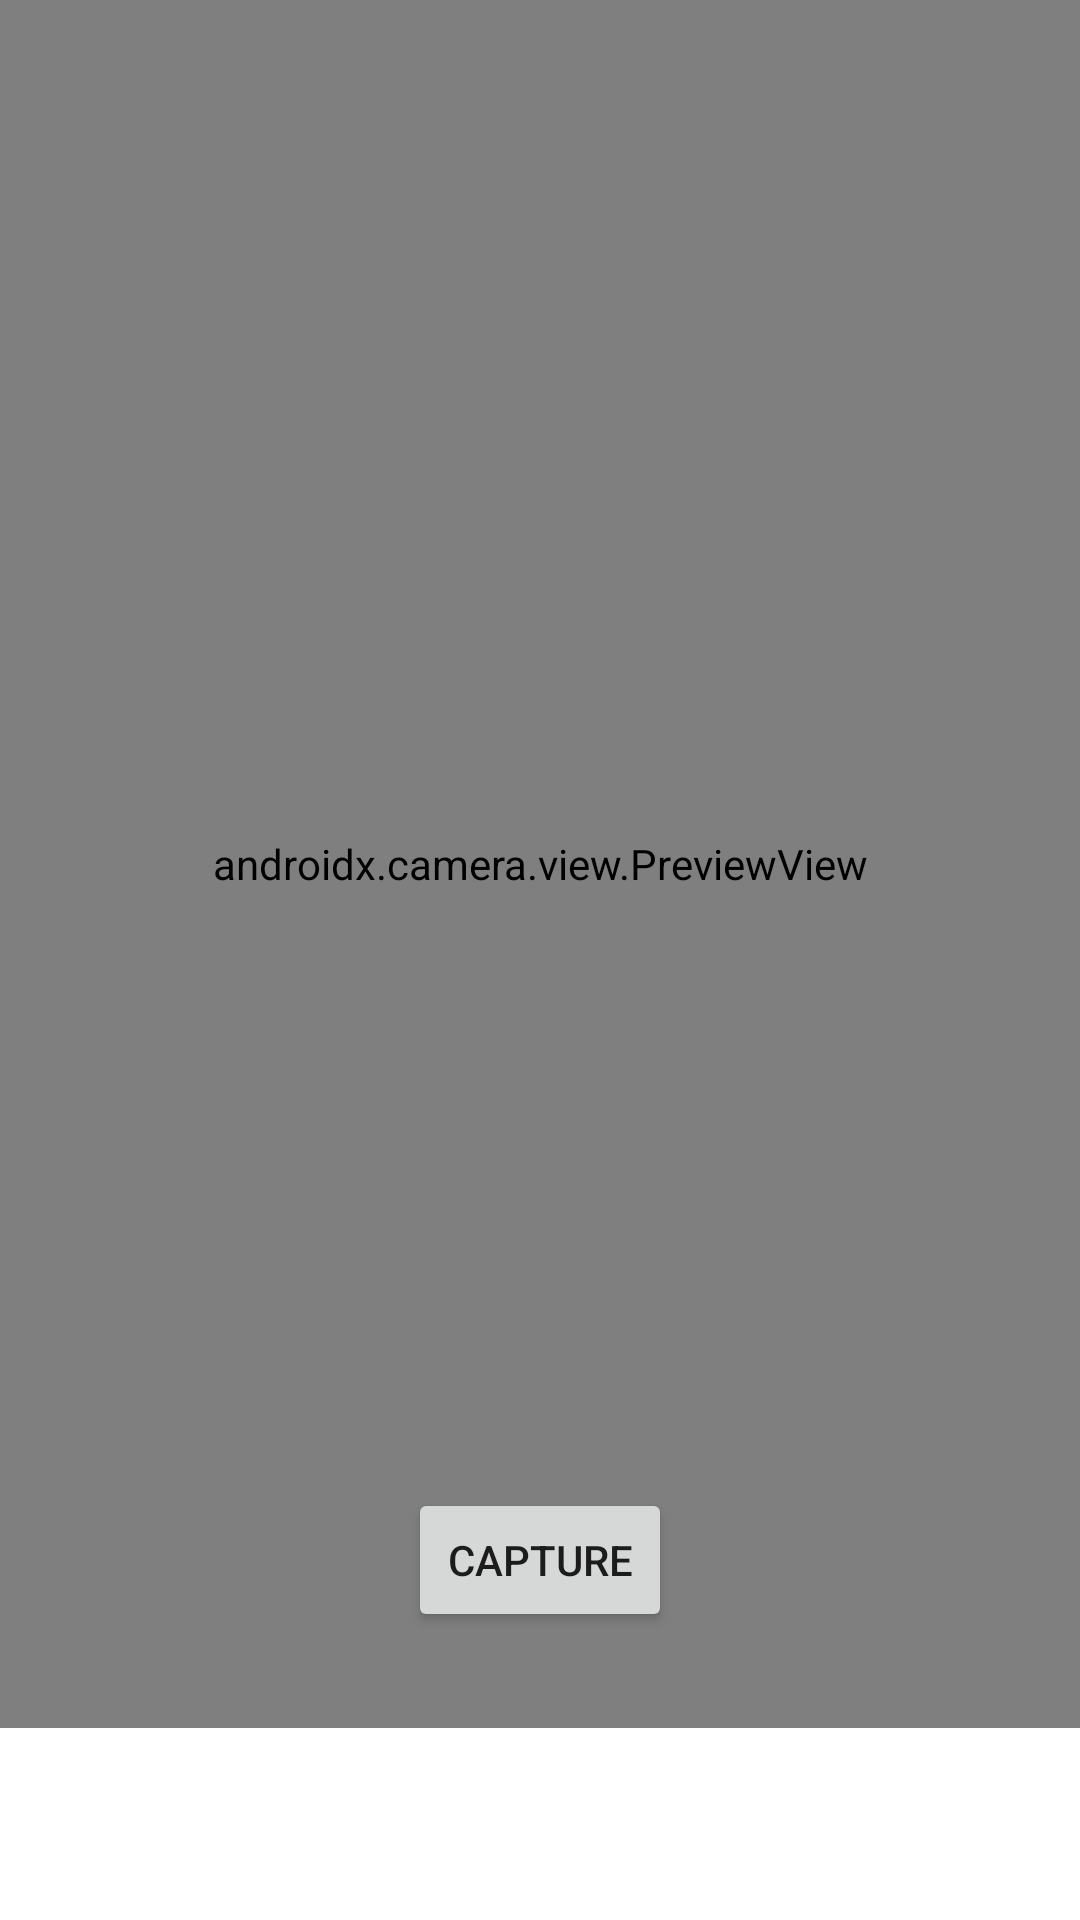

The Android layout XML behind this screen, and the referenced resources:
<!-- AndroidManifest.xml: application theme Theme.PetDiary -->
<!-- res/layout/fragment_camera.xml -->
<?xml version="1.0" encoding="utf-8"?>
<androidx.constraintlayout.widget.ConstraintLayout xmlns:android="http://schemas.android.com/apk/res/android"
    xmlns:app="http://schemas.android.com/apk/res-auto"
    xmlns:tools="http://schemas.android.com/tools"
    android:layout_width="match_parent"
    android:layout_height="match_parent"
    tools:context=".ui.view.CameraFragment">


    <FrameLayout
        android:layout_width="match_parent"
        android:layout_height="match_parent"
        android:layout_marginBottom="64dp">

        <androidx.camera.view.PreviewView
            android:id="@+id/viewFinder"
            android:layout_width="match_parent"
            android:layout_height="match_parent" />

        <Button
            android:id="@+id/captureButton"
            android:layout_width="wrap_content"
            android:layout_height="wrap_content"
            android:text="Capture"
            android:layout_gravity="center|bottom"
            android:layout_marginBottom="32dp"/>

    </FrameLayout>

</androidx.constraintlayout.widget.ConstraintLayout>
<!-- resources referenced by this layout -->
<resources>
  <style name="Theme.PetDiary" parent="Theme.MaterialComponents.DayNight.NoActionBar">
          
          <item name="colorPrimary">@color/purple_500</item>
          <item name="colorPrimaryVariant">@color/purple_700</item>
          <item name="colorOnPrimary">@color/white</item>
          
          <item name="colorSecondary">@color/teal_200</item>
          <item name="colorSecondaryVariant">@color/teal_700</item>
          <item name="colorOnSecondary">@color/black</item>
          
          <item name="android:statusBarColor">?attr/colorPrimaryVariant</item>
          
      </style>
  <!-- not gathered from this repository: default colours our renderer supplied (Android Studio template values) -->
  <color name="purple_500">#FF6200EE</color>
  <color name="purple_700">#FF3700B3</color>
  <color name="teal_200">#FF03DAC5</color>
  <color name="teal_700">#FF018786</color>
  <color name="black">#FF000000</color>
  <color name="white">#FFFFFFFF</color>
</resources>
